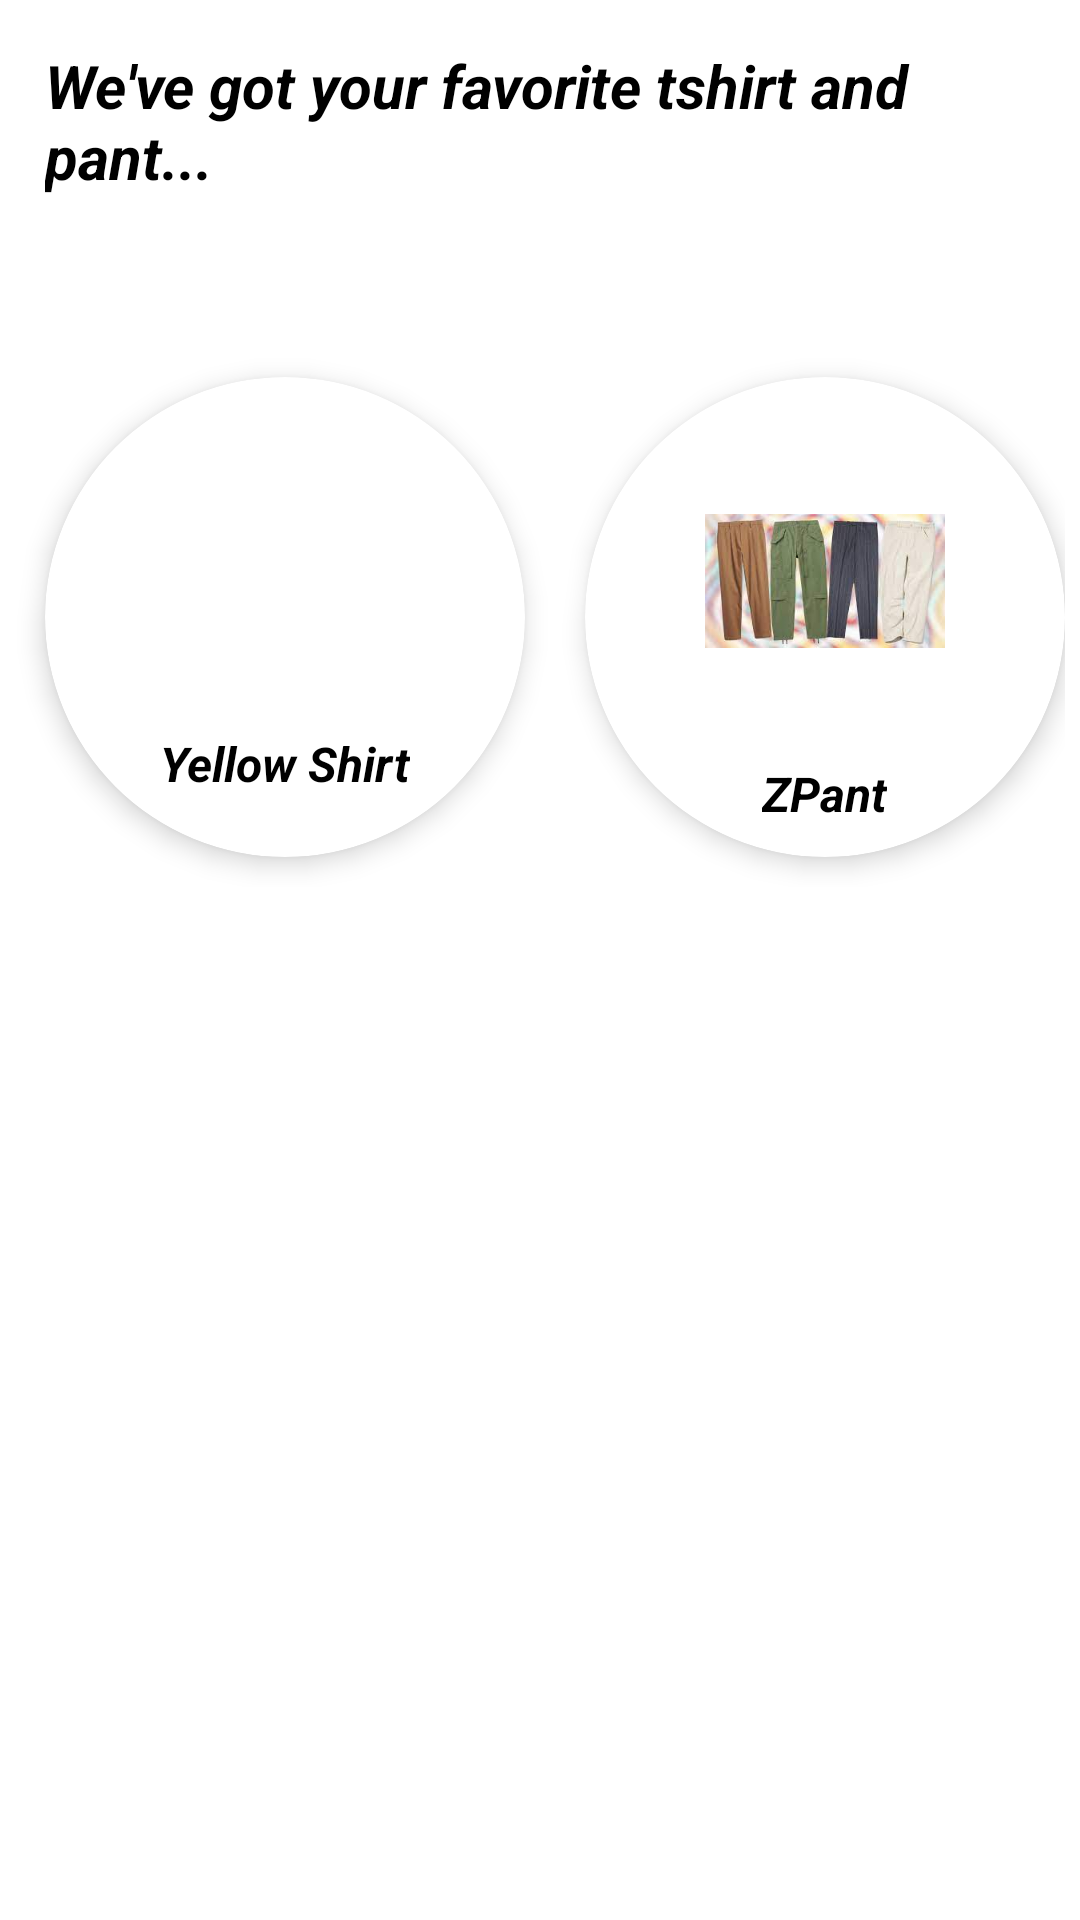

Android layout source for this screen:
<!-- AndroidManifest.xml: application theme Theme.SimonsShop -->
<!-- res/layout/activity_tshirtandpants.xml -->
<?xml version="1.0" encoding="utf-8"?>
<LinearLayout
    xmlns:android="http://schemas.android.com/apk/res/android"
    xmlns:app="http://schemas.android.com/apk/res-auto"
    xmlns:tools="http://schemas.android.com/tools"
    android:layout_width="match_parent"
    android:layout_height="match_parent"
    android:background="@color/white"
    android:orientation="horizontal"
    tools:context=".vercityjacket">

    <LinearLayout
        android:layout_width="match_parent"
        android:layout_height="wrap_content"
        android:orientation="vertical">
        <TextView
            android:layout_width="match_parent"
            android:layout_height="wrap_content"
            android:text="We've got your favorite tshirt and pant..."
            android:textSize="20dp"
            android:textColor="@color/black"
            android:textStyle="bold|italic"
            android:layout_margin="15dp"/>

        <GridLayout
            android:layout_width="match_parent"
            android:layout_height="wrap_content"
            android:layout_gravity="center_horizontal"
            android:layout_margin="5dp"
            android:alignmentMode="alignMargins"
            android:columnCount="2"
            android:columnOrderPreserved="false"
            android:rowCount="10">

            <androidx.cardview.widget.CardView
                android:layout_width="160dp"
                android:layout_height="160dp"
                android:layout_margin="10dp"
                android:layout_marginLeft="10dp"
                android:layout_marginTop="40dp"
                app:cardBackgroundColor="@color/white"
                app:cardCornerRadius="100dp"
                app:cardElevation="5dp">

                <LinearLayout
                    android:layout_width="wrap_content"
                    android:layout_height="match_parent"
                    android:layout_gravity="center"
                    android:orientation="vertical">

                    <ImageView
                        android:id="@+id/shirt1"
                        android:layout_width="80dp"
                        android:layout_height="80dp"
                        android:layout_gravity="center"
                        android:layout_marginTop="18dp"
                        android:src="@drawable/shirt1" />

                    <TextView
                        android:layout_width="wrap_content"
                        android:layout_height="wrap_content"
                        android:layout_marginTop="20dp"
                        android:text="Yellow Shirt"
                        android:textColor="@color/black"
                        android:textSize="16dp"
                        android:textStyle="italic|bold" />


                </LinearLayout>

            </androidx.cardview.widget.CardView>

            <androidx.cardview.widget.CardView
                android:layout_width="160dp"
                android:layout_height="160dp"
                android:layout_margin="10dp"
                android:layout_marginLeft="10dp"
                android:layout_marginTop="40dp"
                app:cardBackgroundColor="@color/white"
                app:cardCornerRadius="90dp"
                app:cardElevation="5dp">

                <LinearLayout
                    android:layout_width="match_parent"
                    android:layout_height="match_parent"
                    android:gravity="center"
                    android:orientation="vertical">

                    <ImageView
                        android:id="@+id/pants2"
                        android:layout_width="80dp"
                        android:layout_height="80dp"
                        android:layout_gravity="center"
                        android:layout_marginTop="18dp"
                        android:src="@drawable/pants2" />

                    <TextView
                        android:layout_width="wrap_content"
                        android:layout_height="wrap_content"
                        android:layout_marginTop="20dp"
                        android:text="ZPant"
                        android:textColor="@color/black"
                        android:textSize="16dp"
                        android:textStyle="italic|bold" />
                </LinearLayout>
            </androidx.cardview.widget.CardView>


        </GridLayout>

    </LinearLayout>





    <TextView
        android:layout_width="match_parent"
        android:layout_height="wrap_content"
        android:text="Nairobi, Kenya."
        android:textColor="#000000"
        android:drawableStart="@drawable/ic_baseline_add_location_24" />

</LinearLayout>
<!-- resources referenced by this layout -->
<resources>
  <!-- drawable pants2: jpg bitmap (drawable, 6528 bytes) -->
  <style name="Theme.SimonsShop" parent="Theme.AppCompat.DayNight.NoActionBar">
          
          <item name="colorPrimary">@color/purple_500</item>
          <item name="colorPrimaryVariant">@color/purple_700</item>
          <item name="colorOnPrimary">@color/white</item>
          
          <item name="colorSecondary">@color/teal_200</item>
          <item name="colorSecondaryVariant">@color/teal_700</item>
          <item name="colorOnSecondary">@color/black</item>
          
          <item name="android:statusBarColor" tools:targetApi="l">?attr/colorPrimaryVariant</item>
          
      </style>
  <!-- not gathered from this repository: default colours our renderer supplied (Android Studio template values) -->
  <color name="purple_500">#FF6200EE</color>
  <color name="purple_700">#FF3700B3</color>
  <color name="teal_200">#FF03DAC5</color>
  <color name="teal_700">#FF018786</color>
  <color name="black">#FF000000</color>
  <color name="white">#FFFFFFFF</color>
</resources>
